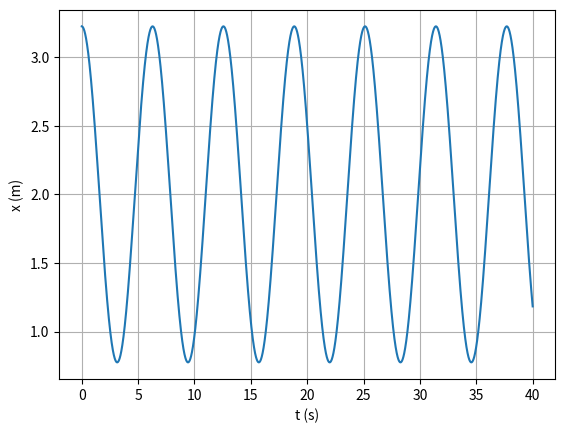

The script that saved this image:
import matplotlib.pyplot as plt
import numpy as np

# d) Calcule a lei do movimento quando a energia total for 0.75 J? Entre que limites se
#efetua o movimento e a frequência do movimento?

m = 1
k = 1

xeq =2
ep = 0.75 #j

x0 = 3 
v0 = 0


t0 = 0
tf =40
dt = 0.0001

n = int((tf-t0)/dt)
t = np.linspace(t0,tf,n)

x = np.empty(n)
v = np.empty(n)

em=np.zeros(n)


x[0] = np.abs(xeq+np.sqrt(ep*2/k))
v[0] = v0

em[0]= 0.5*(np.abs(x[0])-xeq)**2*m + 0.5* v[0]**2*m

for i in range(n-1):  
    
    if x[i]>0:
        fx= - x[i]+xeq
    else:
        fx= - x[i]-xeq
    a=fx/m
    
    v[i+1]=v[i]+a*dt
    x[i+1]=x[i]+v[i+1]*dt #euler-cromer
    
    
    em[i]=  0.5*(np.abs(x[i])- xeq)**2+ 0.5*v[i]**2      

em[n-1]=  0.5*(np.abs(x[n-1])- xeq)**2 + 0.5*v[n-1]**2

arrayMaximos = []
arrayMinimos= []
temposMax = []
temposMin = []

for i in range(n-1):
    if (x[i-1]<x[i]>x[i+1] and i>0 ): 
        arrayMaximos.append(x[i])
        temposMax.append(t[i])
    if (x[i-1]>x[i]<x[i+1] and i>0 ): 
        arrayMinimos.append(x[i])
        temposMin.append(t[i])
        
periodos = []

for i in range(len(temposMax)-1):
    periodos.append(temposMax[i+1] - temposMax[i])


amplitude = sum(arrayMaximos)/len(arrayMaximos)
minimo = sum(arrayMinimos)/len(arrayMinimos)

periodoMedia = sum(periodos)/len(periodos)

print("A amplitude média é {:.3f} m (Limite Máximo)".format(amplitude))
print("Limite Minimo é {:.3f} m".format(minimo))
print("A frequência é {:.3f} Hz".format(1/periodoMedia))

plt.figure()
plt.plot(t,x)
plt.ylabel('x (m)')
plt.xlabel( 't (s)' )
plt.grid()
plt.show()
